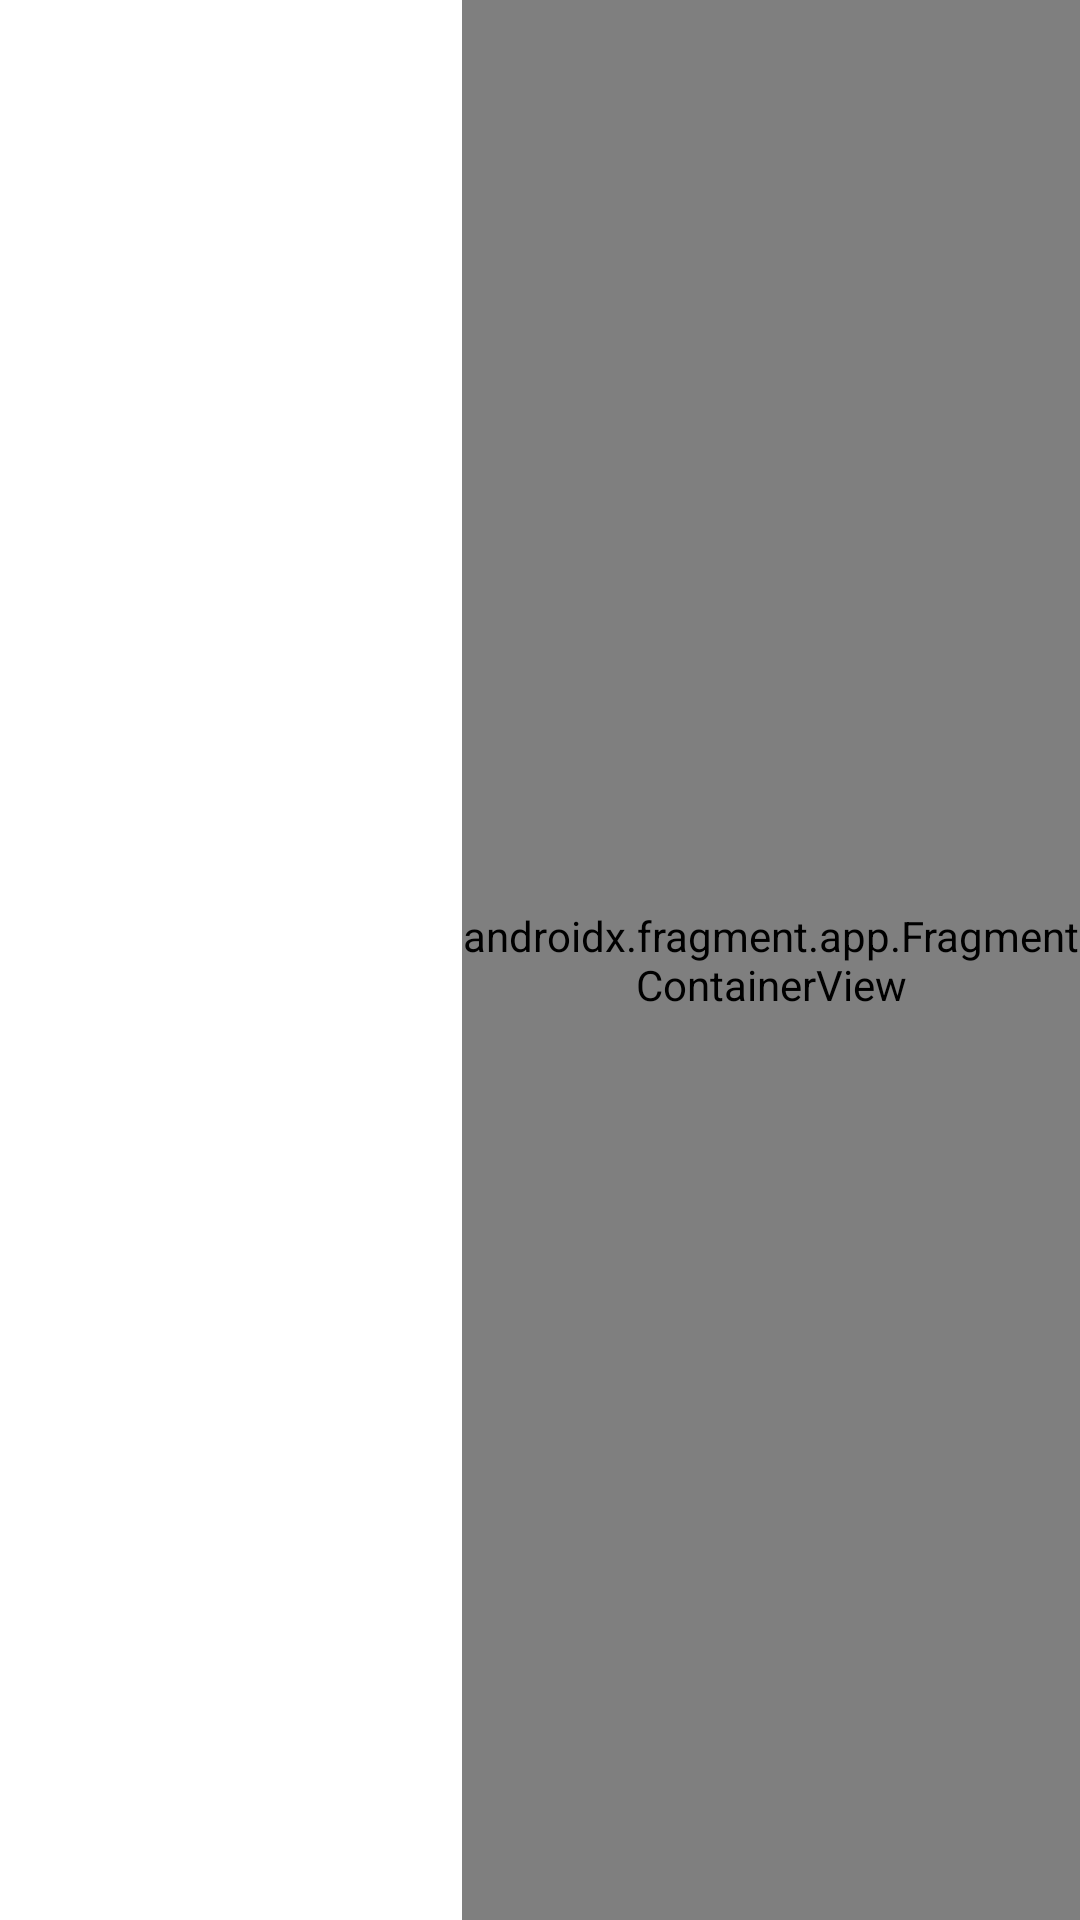

Here is an Android app screen rendered from its layout file. Give the layout XML and the strings, colors and styles it references.
<!-- AndroidManifest.xml: application theme Theme.Rpi4 -->
<!-- res/layout/activity_settings.xml -->
<?xml version="1.0" encoding="utf-8"?>
<androidx.constraintlayout.widget.ConstraintLayout xmlns:android="http://schemas.android.com/apk/res/android"
    xmlns:app="http://schemas.android.com/apk/res-auto"
    xmlns:tools="http://schemas.android.com/tools"
    android:layout_width="match_parent"
    android:layout_height="match_parent"
    tools:context=".SettingsActivity">

    <androidx.constraintlayout.widget.Guideline
        android:id="@+id/guideline2"
        android:layout_width="wrap_content"
        android:layout_height="wrap_content"
        android:orientation="vertical"
        app:layout_constraintGuide_percent=".40" />

    <androidx.recyclerview.widget.RecyclerView
        android:id="@+id/rvVehicleSettings"
        android:layout_width="0dp"
        android:layout_height="0dp"
        android:background="@drawable/bg_list"
        android:orientation="vertical"
        android:paddingStart="10dp"
        android:paddingTop="7dp"
        android:paddingEnd="10dp"
        app:layoutManager="androidx.recyclerview.widget.LinearLayoutManager"
        app:layout_constraintBottom_toBottomOf="parent"
        app:layout_constraintEnd_toStartOf="@+id/guideline2"
        app:layout_constraintStart_toStartOf="parent"
        app:layout_constraintTop_toTopOf="parent"
        tools:itemCount="5"
        tools:listitem="@layout/layout_settings_item">

    </androidx.recyclerview.widget.RecyclerView>

    <androidx.fragment.app.FragmentContainerView
        android:id="@+id/navHost"
        android:name="androidx.navigation.fragment.NavHostFragment"
        android:layout_width="0dp"
        android:layout_height="0dp"
        android:layout_marginStart="10dp"
        app:defaultNavHost="true"
        app:layout_constraintBottom_toBottomOf="parent"
        app:layout_constraintEnd_toEndOf="parent"
        app:layout_constraintStart_toEndOf="@+id/rvVehicleSettings"
        app:layout_constraintTop_toTopOf="parent"
        app:navGraph="@navigation/nav_settings_light" />

    <androidx.constraintlayout.widget.ConstraintLayout
        android:layout_width="0dp"
        android:layout_height="0dp"
        android:visibility="gone"
        app:layout_constraintBottom_toBottomOf="parent"
        app:layout_constraintEnd_toEndOf="parent"
        app:layout_constraintStart_toStartOf="@+id/guideline2"
        app:layout_constraintTop_toTopOf="parent">

        <com.google.android.material.textfield.TextInputLayout
            android:id="@+id/tilError"
            android:layout_width="match_parent"
            android:layout_height="wrap_content"
            android:layout_marginStart="100dp"
            android:layout_marginTop="200dp"
            android:layout_marginEnd="100dp"
            app:layout_constraintEnd_toEndOf="parent"
            app:layout_constraintStart_toStartOf="parent"
            app:layout_constraintTop_toTopOf="parent">

            <com.google.android.material.textfield.TextInputEditText
                android:id="@+id/tiedtCycle"
                android:layout_width="match_parent"
                android:layout_height="wrap_content"
                android:hint="@string/hint_cycle"
                android:inputType="number|numberDecimal" />
        </com.google.android.material.textfield.TextInputLayout>

        <Button
            android:id="@+id/btnStart"
            android:layout_width="wrap_content"
            android:layout_height="wrap_content"
            android:layout_marginTop="30dp"
            android:text="@string/btn_start"
            android:textAllCaps="false"
            app:layout_constraintEnd_toStartOf="@+id/btnStop"
            app:layout_constraintHorizontal_bias="0.5"
            app:layout_constraintStart_toStartOf="parent"
            app:layout_constraintTop_toBottomOf="@+id/tilError" />

        <Button
            android:id="@+id/btnStop"
            android:layout_width="wrap_content"
            android:layout_height="wrap_content"
            android:text="@string/btn_stop"
            android:textAllCaps="false"
            app:layout_constraintEnd_toEndOf="parent"
            app:layout_constraintHorizontal_bias="0.5"
            app:layout_constraintStart_toEndOf="@+id/btnStart"
            app:layout_constraintTop_toTopOf="@+id/btnStart" />
    </androidx.constraintlayout.widget.ConstraintLayout>

</androidx.constraintlayout.widget.ConstraintLayout>
<!-- res/layout/layout_settings_item.xml (included above) -->
<?xml version="1.0" encoding="utf-8"?>
<RelativeLayout xmlns:android="http://schemas.android.com/apk/res/android"
    android:layout_width="match_parent"
    android:layout_height="wrap_content"
    android:layout_marginBottom="10dp"
    android:background="@drawable/bg_list_item_selector">

    <RelativeLayout
        android:layout_width="match_parent"
        android:layout_height="@dimen/layout_settings_item_height">

        <TextView
            android:id="@+id/tvSettingsName"
            android:layout_width="wrap_content"
            android:layout_height="wrap_content"
            android:layout_alignParentStart="true"
            android:layout_centerInParent="true"
            android:layout_marginStart="10dp"
            android:textSize="34sp" />

        <ImageView
            android:id="@+id/imageView"
            android:layout_width="48dp"
            android:layout_height="48dp"
            android:layout_alignParentEnd="true"
            android:layout_centerInParent="true"
            android:layout_marginEnd="16dp"
            android:background="@drawable/ic_list_next" />
    </RelativeLayout>

</RelativeLayout>
<!-- resources referenced by this layout -->
<resources>
  <!-- drawable bg_list (drawable) -->
  <?xml version="1.0" encoding="utf-8"?>
  <shape xmlns:android="http://schemas.android.com/apk/res/android"
      android:shape="rectangle">
      <corners android:radius="@dimen/bg_list_corner" />
      <stroke
          android:width="@dimen/bg_list_stroke"
          android:color="@color/bg_list_stroke" />
  </shape>
  <!-- drawable bg_list_item_selector (drawable) -->
  <?xml version="1.0" encoding="utf-8"?>
  <selector xmlns:android="http://schemas.android.com/apk/res/android">
  
      <item android:drawable="@drawable/bg_list_select" android:state_pressed="true" />
      <item android:drawable="@drawable/bg_list_select" android:state_selected="true" />
      <item android:drawable="@drawable/bg_list" />
  
  </selector>
  <string name="btn_start">Start</string>
  <string name="btn_stop">Stop</string>
  <string name="hint_cycle">Cycle</string>
  <style name="Theme.Rpi4" parent="Theme.MaterialComponents.DayNight.NoActionBar">
          
          <item name="colorPrimary">@color/purple_500</item>
          <item name="colorPrimaryVariant">@color/purple_700</item>
          <item name="colorOnPrimary">@color/white</item>
          
          <item name="colorSecondary">@color/teal_200</item>
          <item name="colorSecondaryVariant">@color/teal_700</item>
          <item name="colorOnSecondary">@color/black</item>
          
          <item name="android:statusBarColor">?attr/colorPrimaryVariant</item>
          
      </style>
  <color name="bg_list_stroke">#C5C5C5</color>
  <!-- drawable bg_list_select (drawable) -->
  <?xml version="1.0" encoding="utf-8"?>
  <shape xmlns:android="http://schemas.android.com/apk/res/android"
      android:shape="rectangle">
      <corners android:radius="@dimen/bg_list_corner" />
      <stroke
          android:width="@dimen/bg_list_stroke"
          android:color="@color/bg_list_stroke" />
      <solid android:color="@color/purple_500"/>
  </shape>
  <color name="purple_500">#FF6200EE</color>
  <color name="purple_700">#FF3700B3</color>
  <color name="white">#FFFFFFFF</color>
  <color name="teal_200">#FF03DAC5</color>
  <color name="teal_700">#FF018786</color>
  <color name="black">#FF000000</color>
</resources>
